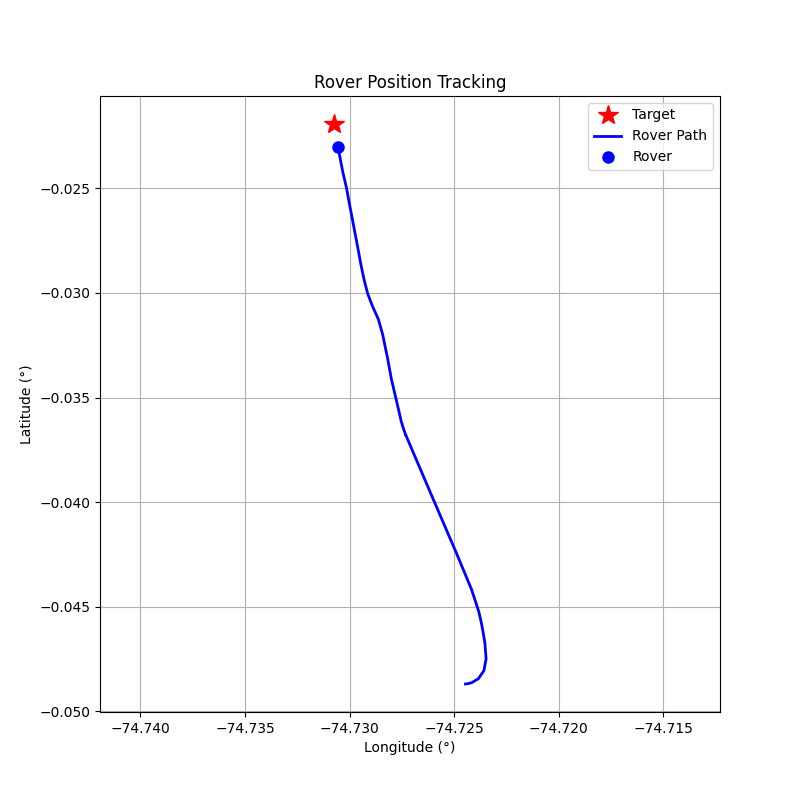

Source data for this figure (header and first rows):
step, timestamp, distance_m, forward_m, right_m, speed_mps, bearing_deg, tool, throttle, steer, brake_strength, duration_s, overridden_by_safety
0, 1774379928, 288, -67.85, -279.9, 0.02, -103.6, drive, 0.2, -1, 0, 0.5, False
1, 1774379931, 288.1, -37.17, -285.7, 0.63, -97.41, drive, 0.2, -1, 0, 0.5, False
2, 1774379934, 288.1, 37.3, -285.6, 1.16, -82.56, drive, 0.2, -1, 0, 0.5, False
3, 1774379937, 286.9, 142.9, -248.8, 1.64, -60.13, drive, 0.2, -0.8, 0, 0.5, False
4, 1774379939, 283.8, 234.4, -159.8, 2.07, -34.29, drive, 0.2, -0.5, 0, 0.5, False
5, 1774379942, 278.3, 268.4, -73.75, 2.53, -15.36, drive, 0.2, -0.2, 0, 0.5, False
6, 1774379945, 270.6, 268.8, -31.1, 3.03, -6.6, brake, 0, 0, 15.0, 1.0, True
7, 1774379948, 263.8, 261.9, -31.2, 1.27, -6.79, drive, 0.1, -0.1, 0, 0.5, False
8, 1774379951, 260, 259.2, -20.59, 1.53, -4.54, drive, 0.1, -0.1, 0, 0.5, False
9, 1774379954, 254.8, 254.6, -9.03, 1.98, -2.03, drive, 0.1, -0.1, 0, 0.5, False
10, 1774379957, 242.8, 241.5, 24.94, 6.0, 5.9, brake, 0, 0, 10, 0.5, False
11, 1774379960, 223.2, 221.4, 28.03, 7.5, 7.21, brake, 0, 0, 10, 0.5, False
12, 1774379963, 203.4, 201.4, 28.45, 6.23, 8.04, brake, 0, 0, 10, 0.5, False
13, 1774379965, 187.6, 185.4, 28.28, 4.99, 8.67, brake, 0, 0, 10, 0.5, False
14, 1774379968, 176.1, 173.8, 28.12, 3.78, 9.19, brake, 0, 0, 10, 0.5, False
15, 1774379971, 168.1, 165.8, 27.97, 2.59, 9.58, brake, 0, 0, 10, 0.5, False
16, 1774379973, 162.7, 160.3, 27.84, 1.42, 9.86, brake, 0, 0, 10, 0.5, False
17, 1774379976, 160.1, 157.7, 27.72, 0.26, 9.97, brake, 0, 0, 30, 1.0, False
18, 1774379979, 159.9, 157.4, 27.74, 0.01, 9.99, brake, 0, 0, 80, 0.5, False
19, 1774379982, 159.9, 157.4, 27.75, 0.0, 10.0, brake, 0, 0, 100, 0.5, False
20, 1774379985, 159.9, 157.4, 27.75, 0.0, 10.0, brake, 0, 0, 100, 0.5, False
21, 1774379988, 159.9, 157.4, 27.76, 0.0, 10.0, brake, 0, 0, 100, 0.5, False
22, 1774379991, 159.9, 157.4, 27.77, 0.0, 10.0, brake, 0, 0, 100, 0.5, False
23, 1774379994, 159.9, 157.4, 27.77, 0.0, 10.0, brake, 0, 0, 100, 0.5, False
24, 1774379997, 159.9, 157.4, 27.77, 0.0, 10.0, brake, 0, 0, 100, 0.5, False
25, 1774379999, 159.9, 157.4, 27.78, 0.0, 10.01, drive, 0.2, 0.2, 0, 1.0, False
26, 1774380002, 159.2, 157.2, 25.31, 0.6, 9.15, drive, 0.2, 0.2, 0, 1.0, False
27, 1774380005, 156.8, 155.8, 17.49, 1.18, 6.4, drive, 0.2, 0.2, 0, 1.0, False
28, 1774380008, 152.7, 152.6, 4.57, 1.74, 1.72, drive, 0.2, 0.1, 0, 1.0, False
29, 1774380011, 147, 147, -4.03, 2.29, -1.57, drive, 0.2, -0.1, 0, 1.0, False
30, 1774380014, 139.8, 139.7, 6.49, 2.83, 2.66, drive, 0.2, 0.1, 0, 1.0, False
31, 1774380018, 130.9, 130.8, -5.38, 3.35, -2.35, brake, 0, 0, 15.0, 1.0, True
32, 1774380021, 120.1, 119.9, -5.4, 1.61, -2.58, drive, 0.2, -0.1, 0, 1.0, False
33, 1774380023, 114.9, 114.8, 1.0, 2.17, 0.5, drive, 0.2, 0.1, 0, 1.0, False
34, 1774380026, 108.3, 108.1, -6.75, 2.71, -3.57, drive, 0.2, -0.3, 0, 1.0, False
35, 1774380029, 100.3, 98.37, 19.75, 3.2, 11.35, brake, 0, 0, 10, 0.5, False
36, 1774380032, 93.13, 91.03, 19.66, 2.02, 12.19, drive, 0.2, 0.2, 0, 1.0, False
37, 1774380035, 86.51, 86.13, 8.0, 2.57, 5.31, drive, 0.2, 0.1, 0, 1.0, False
38, 1774380037, 79.05, 79.04, 1.19, 3.11, 0.86, brake, 0, 0, 15.0, 1.0, True
39, 1774380040, 72.44, 72.43, 1.18, 1.4, 0.93, drive, 0.1, 0.1, 0, 1.0, False
40, 1774380044, 67.75, 67.72, -1.95, 1.7, -1.65, drive, 0.1, -0.1, 0, 1.0, False
41, 1774380047, 61.47, 61.46, 1.48, 1.98, 1.38, drive, 0.1, 0.1, 0, 1.0, False
42, 1774380050, 54.67, 54.63, -2.05, 2.26, -2.15, drive, 0.1, -0.1, 0, 1.0, False
43, 1774380053, 48.38, 48.36, 1.55, 2.53, 1.83, drive, 0.1, 0.1, 0, 1.0, False
44, 1774380056, 40.62, 40.58, -1.84, 2.8, -2.6, drive, 0.1, -0.1, 0, 1.0, False
45, 1774380059, 32.21, 32.19, 1.2, 3.06, 2.13, brake, 0, 0, 15.0, 1.0, True
46, 1774380062, 24.92, 24.9, 1.18, 1.35, 2.72, drive, 0.1, 0.2, 0, 1.0, False
47, 1774380065, 20.45, 20.43, -0.78, 1.63, -2.19, drive, 0.1, -0.2, 0, 1.0, False
48, 1774380068, 15.04, 15.01, 1.02, 1.91, 3.89, brake, 0, 0, 30, 1.0, False
49, 1774380071, 12.32, 12.28, 1.01, 0.14, 4.7, drive, 0.1, 0.2, 0, 1.0, False
50, 1774380074, 12.33, 12.29, 1.0, 0.17, 4.65, brake, 0, 0, 50, 1.0, False
51, 1774380076, 12.14, 12.1, 1.0, 0.0, 4.74, brake, 0, 0, 80, 0.5, False
52, 1774380079, 12.14, 12.1, 1.0, 0.0, 4.74, brake, 0, 0, 100, 0.5, False
53, 1774380082, 12.14, 12.1, 1.0, 0.0, 4.75, brake, 0, 0, 100, 0.5, False
54, 1774380085, 12.13, 12.09, 1.0, 0.0, 4.75, brake, 0, 0, 100, 0.5, False
55, 1774380088, 12.13, 12.09, 1.0, 0.0, 4.75, brake, 0, 0, 100, 0.5, False
56, 1774380092, 12.13, 12.08, 1.0, 0.0, 4.75, brake, 0, 0, 100, 0.5, False
57, 1774380096, 12.11, 12.07, 1.01, 0.0, 4.76, brake, 0, 0, 100, 0.5, False
58, 1774380100, 12.1, 12.06, 1.01, 0.0, 4.77, brake, 0, 0, 100, 0.5, False
59, 1774380104, 12.09, 12.05, 1.01, 0.0, 4.78, brake, 0, 0, 100, 0.5, False
... 41 more rows
